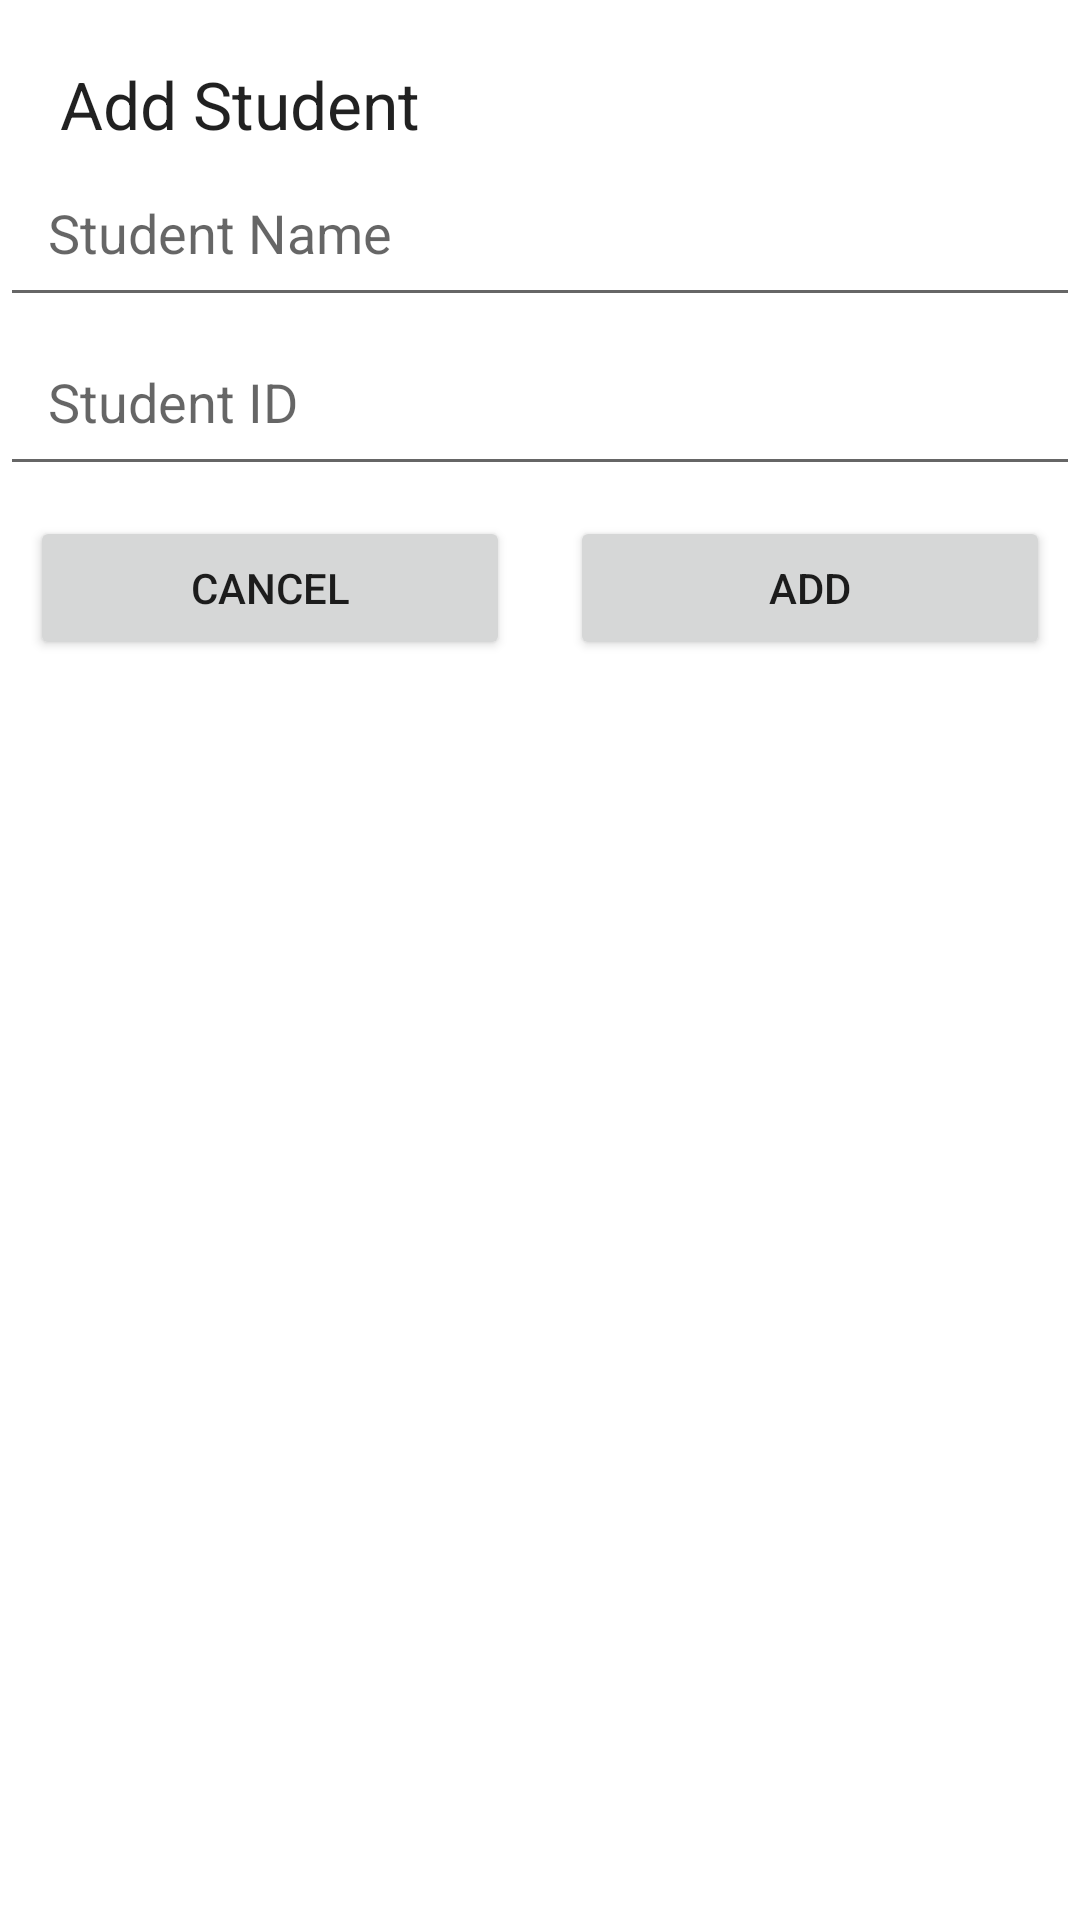

Layout XML and referenced resources for this Android screen:
<!-- AndroidManifest.xml: application theme Theme.LionCheckin -->
<!-- res/layout/add_student.xml -->
<?xml version="1.0" encoding="utf-8"?>
<androidx.constraintlayout.widget.ConstraintLayout xmlns:android="http://schemas.android.com/apk/res/android"
    xmlns:app="http://schemas.android.com/apk/res-auto"
    xmlns:tools="http://schemas.android.com/tools"
    android:id="@+id/add_class_layout"
    android:layout_width="match_parent"
    android:layout_height="match_parent"
    android:background="@color/MainBack">

    <TextView
        android:id="@+id/textView_add_student"
        android:layout_width="match_parent"
        android:layout_height="wrap_content"
        android:layout_margin="20dp"
        app:layout_constraintStart_toStartOf="parent"
        app:layout_constraintTop_toTopOf="parent"
        android:text="@string/textView_add_student"
        android:textAppearance="@android:style/TextAppearance.DeviceDefault.Large"

        />

    <EditText
        android:id="@+id/add_student_studentName"
        android:layout_width="match_parent"
        android:layout_height="wrap_content"
        android:padding="16dp"
        android:hint="@string/add_student_studentName"
        app:layout_constraintTop_toBottomOf="@id/textView_add_student"
        />

    <EditText
        android:id="@+id/add_student_studentID"
        android:layout_width="match_parent"
        android:layout_height="wrap_content"
        android:hint="@string/add_student_studentID"
        android:padding="16dp"
        app:layout_constraintTop_toBottomOf="@id/add_student_studentName"
        app:layout_constraintLeft_toLeftOf="@id/add_student_studentName"/>

    <Button
        android:id="@+id/add_student_cancelButton"
        android:layout_width="0dp"
        android:layout_height="wrap_content"
        android:layout_weight="1"
        android:layout_margin="10dp"
        android:text="@string/add_student_cancelButton"
        app:layout_constraintLeft_toLeftOf="parent"
        app:layout_constraintTop_toBottomOf="@id/add_student_studentID"
        app:layout_constraintRight_toLeftOf="@id/add_student_addButton"
        />

    <Button
        android:id="@+id/add_student_addButton"
        android:text="@string/add_student_addButton"
        android:layout_width="0dp"
        android:layout_height="wrap_content"
        android:layout_weight="1"
        android:layout_margin="10dp"
        app:layout_constraintTop_toBottomOf="@id/add_student_studentID"
        app:layout_constraintLeft_toRightOf="@id/add_student_cancelButton"
        app:layout_constraintRight_toRightOf="parent"
        />

</androidx.constraintlayout.widget.ConstraintLayout>
<!-- resources referenced by this layout -->
<resources>
  <color name="MainBack">#FFFFFF</color>
  <string name="add_student_addButton">Add</string>
  <string name="add_student_cancelButton">Cancel</string>
  <string name="add_student_studentID">Student ID</string>
  <string name="add_student_studentName">Student Name</string>
  <string name="textView_add_student">Add Student</string>
  <style name="Theme.LionCheckin" parent="Theme.MaterialComponents.DayNight.DarkActionBar">
          
          <item name="colorPrimary">@color/purple_500</item>
          <item name="colorPrimaryVariant">@color/purple_700</item>
          <item name="colorOnPrimary">@color/white</item>
          
          <item name="colorSecondary">@color/teal_200</item>
          <item name="colorSecondaryVariant">@color/teal_700</item>
          <item name="colorOnSecondary">@color/black</item>
          
          <item name="android:statusBarColor">?attr/colorPrimaryVariant</item>
          
      </style>
  <color name="purple_500">#FF6200EE</color>
  <color name="purple_700">#FF3700B3</color>
  <color name="white">#FFFFFFFF</color>
  <color name="teal_200">#FF03DAC5</color>
  <color name="teal_700">#FF018786</color>
  <color name="black">#FF000000</color>
</resources>
